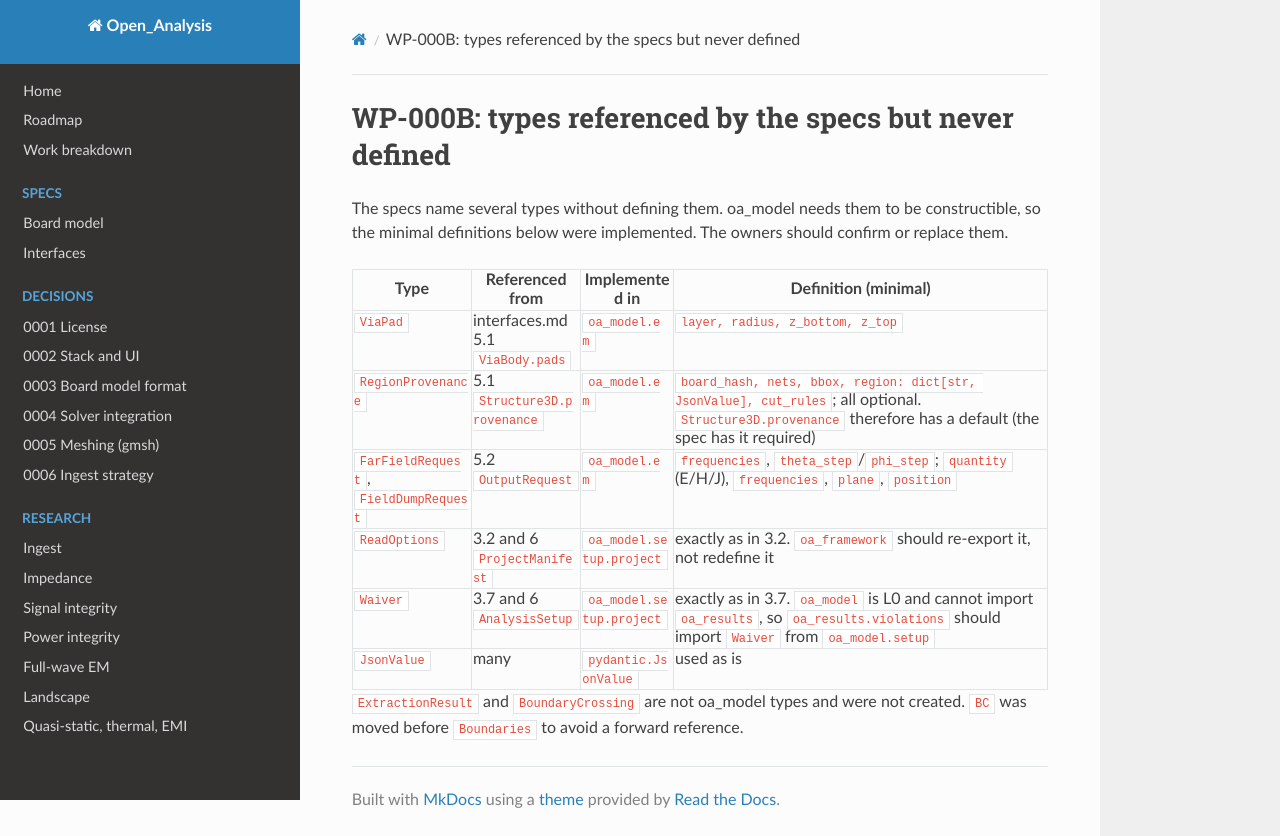

repository: C-My-Code/Open_Analysis · page: change-requests/WP-000B-undefined-referenced-types/index.html · generator: mkdocs

# WP-000B: types referenced by the specs but never defined

The specs name several types without defining them. oa_model needs them to be constructible, so the minimal definitions below were implemented. The owners should confirm or replace them.

| Type | Referenced from | Implemented in | Definition (minimal) |
|---|---|---|---|
| `ViaPad` | interfaces.md 5.1 `ViaBody.pads` | `oa_model.em` | `layer, radius, z_bottom, z_top` |
| `RegionProvenance` | 5.1 `Structure3D.provenance` | `oa_model.em` | `board_hash, nets, bbox, region: dict[str, JsonValue], cut_rules`; all optional. `Structure3D.provenance` therefore has a default (the spec has it required) |
| `FarFieldRequest`, `FieldDumpRequest` | 5.2 `OutputRequest` | `oa_model.em` | `frequencies`, `theta_step`/`phi_step`; `quantity` (E/H/J), `frequencies`, `plane`, `position` |
| `ReadOptions` | 3.2 and 6 `ProjectManifest` | `oa_model.setup.project` | exactly as in 3.2. `oa_framework` should re-export it, not redefine it |
| `Waiver` | 3.7 and 6 `AnalysisSetup` | `oa_model.setup.project` | exactly as in 3.7. `oa_model` is L0 and cannot import `oa_results`, so `oa_results.violations` should import `Waiver` from `oa_model.setup` |
| `JsonValue` | many | `pydantic.JsonValue` | used as is |

`ExtractionResult` and `BoundaryCrossing` are not oa_model types and were not created. `BC` was moved before `Boundaries` to avoid a forward reference.
